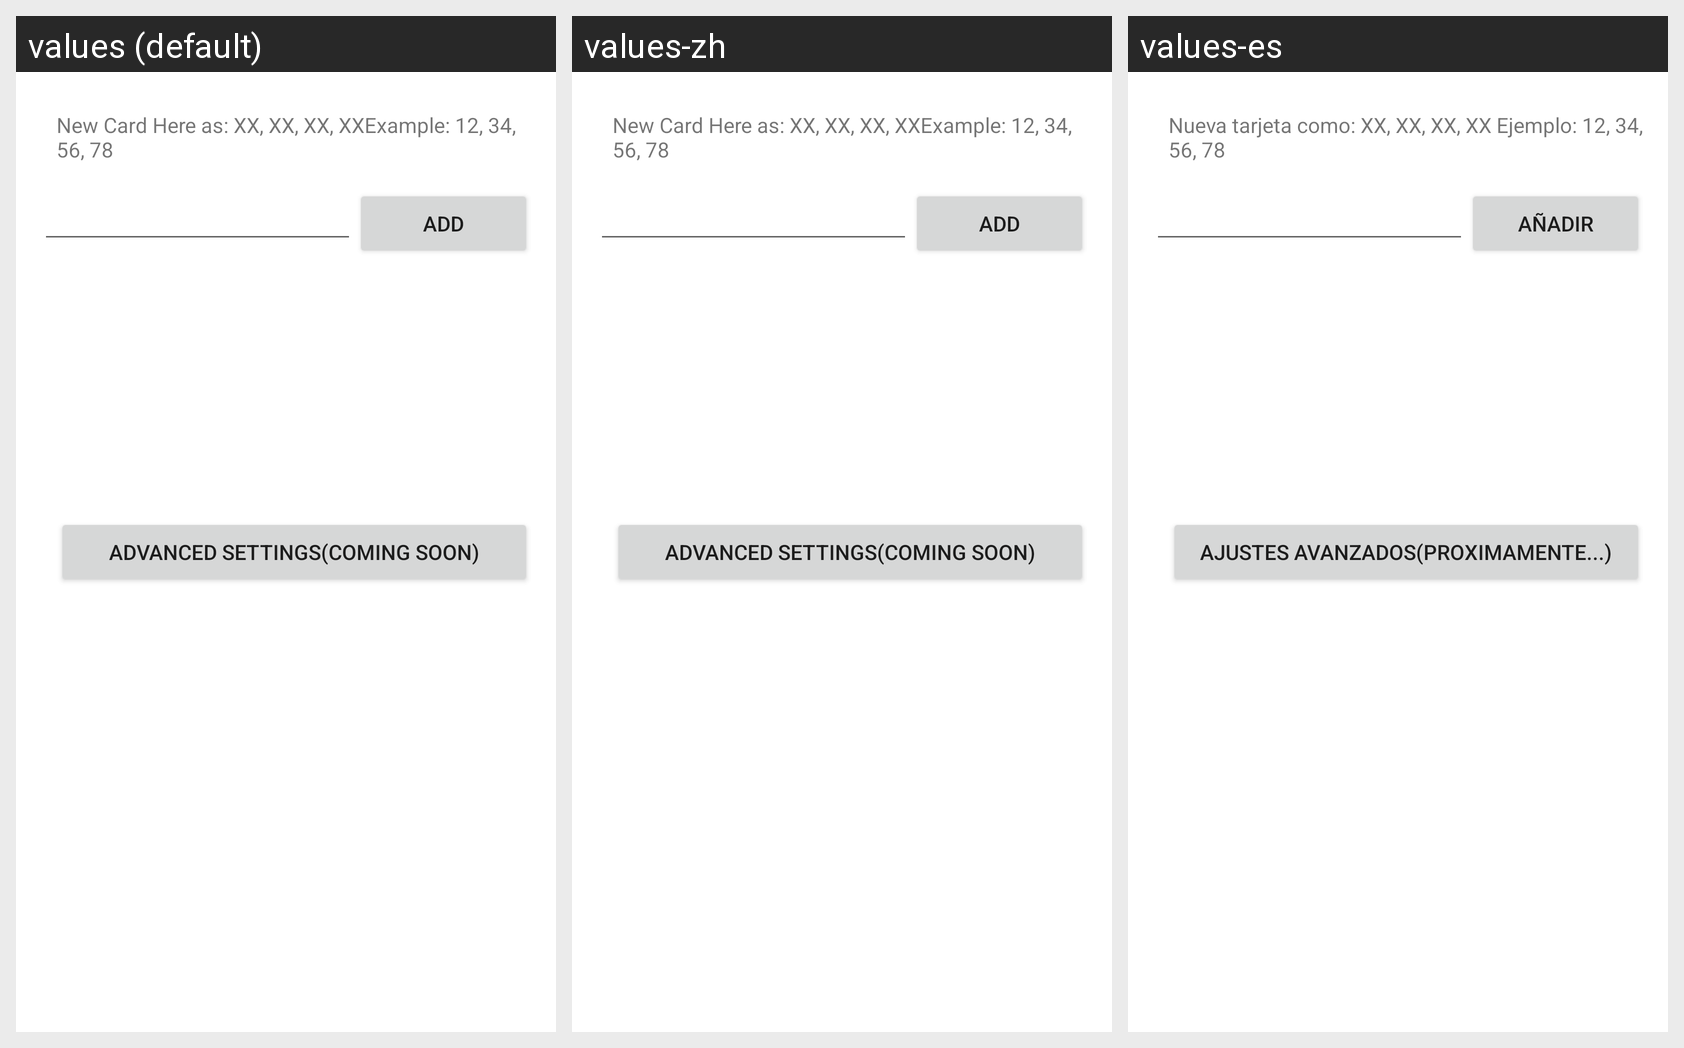

For this localized Android screen grid, give each drawn string resource with its value in every locale shown.
Android screen res/layout/activity_settings_emulator.xml rendered under 3 locales, left to right: values (default), values-zh, values-es. Device: Nexus 5 (rendered at 1080×1920; each locale shown at half size, 540×960, under a caption strip naming it); theme Theme.MaterialComponents.DayNight.NoActionBar.
Strings drawn on this screen, with the default value and each locale's value (text and hints the layout hard-codes, and strings that could not be matched under every locale, appear in the picture but are not listed):

btn_Emulator_settings_add
  values: Add
  values-zh: Add  [not translated; the default value is used]
  values-es: Añadir

btn_Emulator_advanced_settings
  values: Advanced settings(Coming soon)
  values-zh: Advanced settings(Coming soon)  [not translated; the default value is used]
  values-es: Ajustes avanzados(Proximamente...)

emulator_settings_tag
  values: New Card Here as: XX, XX, XX, XXExample: 12, 34, 56, 78
  values-zh: New Card Here as: XX, XX, XX, XXExample: 12, 34, 56, 78  [not translated; the default value is used]
  values-es: Nueva tarjeta como: XX, XX, XX, XX Ejemplo: 12, 34, 56, 78
